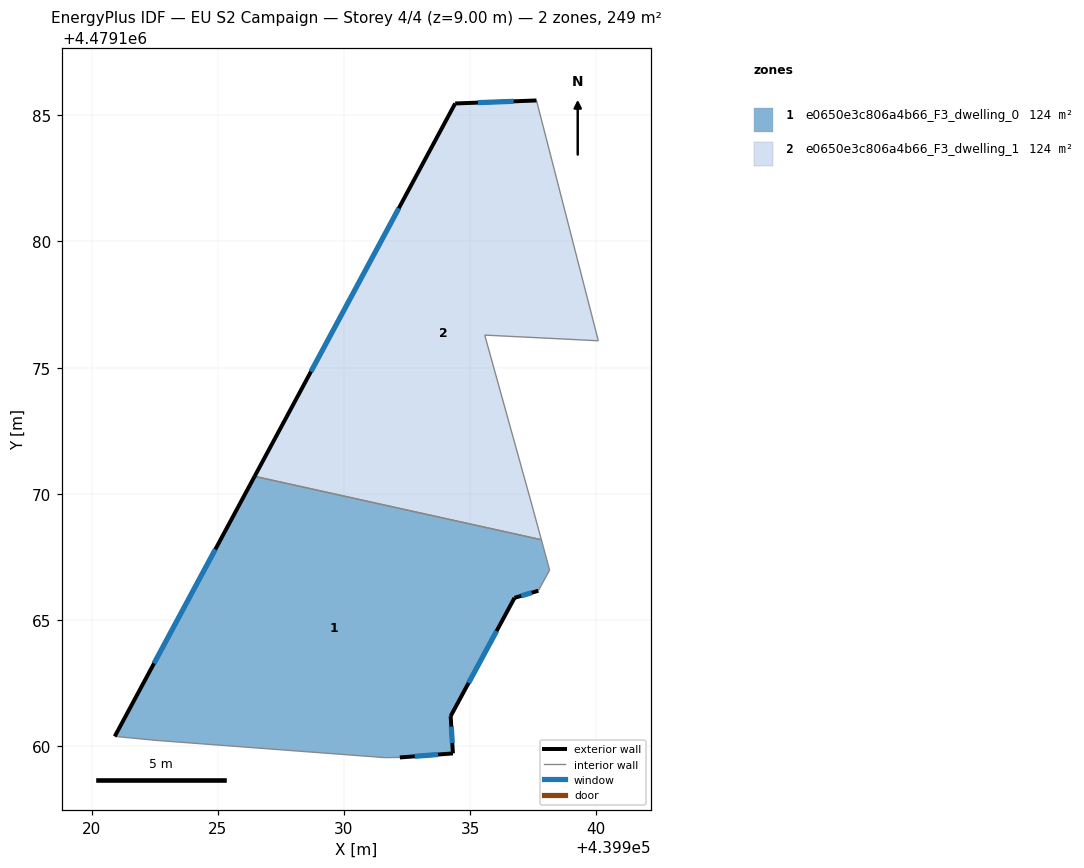
=== STOREY PLAN SPEC (per zone: floor XY polygon, exterior-wall plan segments, windows/doors) ===
zone 1: e0650e3c806a4b66_F3_dwelling_0  (124.4 m²)
  floor: (439937.82, 4479168.18) (439938.15, 4479166.98) (439937.70, 4479166.16) (439936.76, 4479165.88) (439934.23, 4479161.19) (439934.32, 4479159.72) (439932.21, 4479159.56) (439931.62, 4479159.55) (439922.55, 4479160.23) (439920.92, 4479160.39) (439926.46, 4479170.70)
  exterior wall: (439934.23, 4479161.19) – (439936.76, 4479165.88)  [5.3 m]
    window: (439934.94, 4479162.51) – (439936.05, 4479164.56)  [3.1 m²]
  exterior wall: (439934.32, 4479159.72) – (439934.23, 4479161.19)  [1.5 m]
    window: (439934.29, 4479160.13) – (439934.25, 4479160.78)  [0.9 m²]
  exterior wall: (439932.21, 4479159.56) – (439934.32, 4479159.72)  [2.1 m]
    window: (439932.80, 4479159.60) – (439933.73, 4479159.67)  [1.2 m²]
  exterior wall: (439926.46, 4479170.70) – (439920.92, 4479160.39)  [11.7 m]
    window: (439924.90, 4479167.80) – (439922.47, 4479163.28)  [6.7 m²]
  exterior wall: (439936.76, 4479165.88) – (439937.70, 4479166.16)  [1.0 m]
    window: (439937.02, 4479165.96) – (439937.44, 4479166.08)  [0.6 m²]
  interior walls: 6
zone 2: e0650e3c806a4b66_F3_dwelling_1  (124.4 m²)
  floor: (439937.63, 4479185.59) (439940.08, 4479176.07) (439935.58, 4479176.29) (439937.46, 4479169.53) (439937.82, 4479168.18) (439926.46, 4479170.70) (439934.41, 4479185.47)
  exterior wall: (439934.41, 4479185.47) – (439926.46, 4479170.70)  [16.8 m]
    window: (439932.17, 4479181.32) – (439928.69, 4479174.84)  [9.7 m²]
  exterior wall: (439937.63, 4479185.59) – (439934.41, 4479185.47)  [3.2 m]
    window: (439936.72, 4479185.55) – (439935.31, 4479185.50)  [1.9 m²]
  interior walls: 5

=== DERIVED (storey summary) ===
Building: EU S2 Campaign
Storey: 4 of 4  (floor level z = 9.00 m)
Storey gross floor area: 248.8 m²
Zones on this storey: 2
  - e0650e3c806a4b66_F3_dwelling_0: floor 124.4 m²; exterior wall 21.6 m (64.8 m²); 5 window(s) 12.4 m²; WWR 19.2%
  - e0650e3c806a4b66_F3_dwelling_1: floor 124.4 m²; exterior wall 20.0 m (60.0 m²); 2 window(s) 11.5 m²; WWR 19.2%
Zone adjacency (shared interzone walls):
  - e0650e3c806a4b66_F3_dwelling_0 ↔ e0650e3c806a4b66_F3_dwelling_1